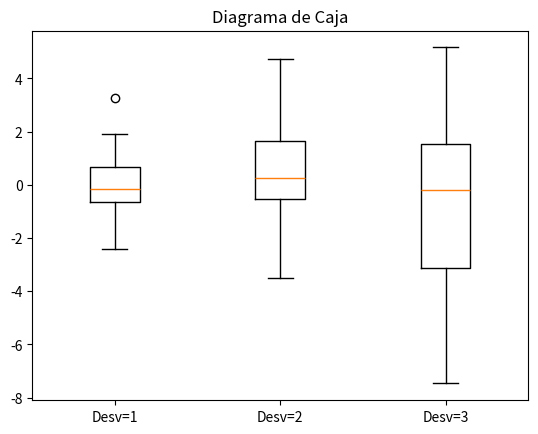

Recreate this plot in Python.
import matplotlib.pyplot as plt
import numpy as np

# Datos
data = [np.random.normal(0, std, 100) for std in range(1, 4)]

# Crear el diagrama de caja
plt.boxplot(data, labels=['Desv=1', 'Desv=2', 'Desv=3'])

# Agregar título
plt.title('Diagrama de Caja')

# Mostrar la gráfica
plt.show()
